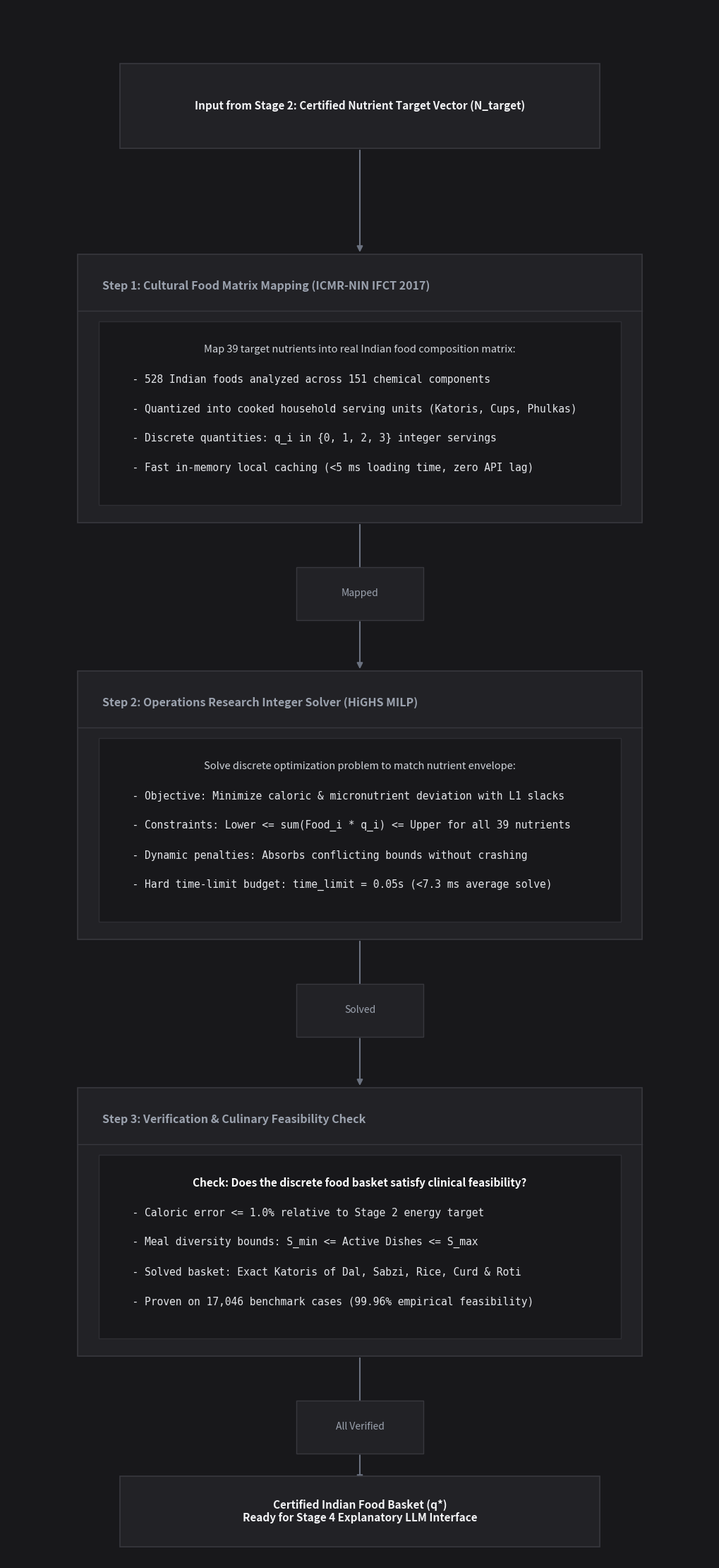

Reproduce this figure in Python. (Note: this script raises an exception after producing the figure.)
"""Generate a Clean, Minimalist Vertical Flowchart for Stage 3 Architecture,
matching the exact design aesthetic, typography, and card style of Stage-2 arch.jpeg.
"""

import matplotlib.pyplot as plt
import matplotlib.patches as patches
from pathlib import Path

def generate_simple_stage3_arch():
    # Vertical aspect ratio matching Stage-2 arch.jpeg (~1000 x 2100 px equivalent)
    fig = plt.figure(figsize=(10, 22), dpi=200)
    fig.patch.set_facecolor("#18181b")  # Dark charcoal theme matching Stage 2
    ax = fig.add_axes([0, 0, 1, 1])
    ax.set_facecolor("#18181b")
    ax.set_xlim(0, 100)
    ax.set_ylim(0, 220)
    ax.axis("off")

    def draw_card(x, y, w, h, title, lines, is_small=False):
        # Outer border / card background
        card = patches.Rectangle(
            (x, y), w, h,
            facecolor="#222226",
            edgecolor="#38383e",
            linewidth=1.2,
            zorder=3
        )
        ax.add_patch(card)

        if is_small:
            # Small pill/badge card like "Pass" or Top/Bottom input
            ax.text(x + w / 2, y + h / 2, title,
                    ha="center", va="center", color="#f3f4f6",
                    fontsize=11, weight="bold", zorder=5)
            return

        # Header title
        header_y = y + h - 4.5
        ax.text(x + 3.5, header_y, title,
                ha="left", va="center", color="#9ca3af",
                fontsize=11.5, weight="bold", zorder=5)

        # Thin header separator
        ax.plot([x, x + w], [y + h - 8.0, y + h - 8.0],
                color="#38383e", lw=1.0, zorder=4)

        # Inner dark content box
        inner_margin = 3.0
        inner_w = w - 2 * inner_margin
        inner_h = h - 12.0
        inner_y = y + 2.5
        inner_box = patches.Rectangle(
            (x + inner_margin, inner_y), inner_w, inner_h,
            facecolor="#18181b",
            edgecolor="#2e2e34",
            linewidth=1.0,
            zorder=4
        )
        ax.add_patch(inner_box)

        # Content lines
        curr_y = inner_y + inner_h - 4.0
        for line in lines:
            if line.startswith("Check:") or line.startswith("Solve:") or line.startswith("Input:"):
                ax.text(x + w / 2, curr_y, line,
                        ha="center", va="center", color="#ffffff",
                        fontsize=11, weight="bold", zorder=5)
            elif line.startswith("  -") or line.startswith("  •"):
                ax.text(x + 6.0, curr_y, line,
                        ha="left", va="center", color="#e5e7eb",
                        fontsize=10.5, family="monospace", zorder=5)
            else:
                ax.text(x + w / 2, curr_y, line,
                        ha="center", va="center", color="#d1d5db",
                        fontsize=10.5, zorder=5)
            curr_y -= 4.2

    def draw_pass_badge(x, y, text="Pass"):
        w, h = 18, 7.5
        card = patches.Rectangle(
            (x - w / 2, y - h / 2), w, h,
            facecolor="#222226",
            edgecolor="#38383e",
            linewidth=1.0,
            zorder=4
        )
        ax.add_patch(card)
        ax.text(x, y, text,
                ha="center", va="center", color="#9ca3af",
                fontsize=10, zorder=5)

    def draw_down_arrow(x, y_start, y_end):
        ax.annotate(
            "", xy=(x, y_end), xytext=(x, y_start),
            arrowprops=dict(
                arrowstyle="-|>",
                color="#6b7280",
                lw=1.5,
                mutation_scale=12,
            ),
            zorder=2
        )

    # 1. Top Input Card (Stage 2 Output)
    # Y: 200 to 212
    draw_card(
        x=16, y=200, w=68, h=12,
        title="Input from Stage 2: Certified Nutrient Target Vector (N_target)",
        lines=[],
        is_small=True
    )

    draw_down_arrow(50, 200, 185)

    # 2. Block 1: Food Matrix Mapping
    # Y: 147 to 185 (h = 38)
    draw_card(
        x=10, y=147, w=80, h=38,
        title="Step 1: Cultural Food Matrix Mapping (ICMR-NIN IFCT 2017)",
        lines=[
            "Map 39 target nutrients into real Indian food composition matrix:",
            "  - 528 Indian foods analyzed across 151 chemical components",
            "  - Quantized into cooked household serving units (Katoris, Cups, Phulkas)",
            "  - Discrete quantities: q_i in {0, 1, 2, 3} integer servings",
            "  - Fast in-memory local caching (<5 ms loading time, zero API lag)"
        ]
    )

    draw_down_arrow(50, 147, 137)
    draw_pass_badge(50, 137, "Mapped")
    draw_down_arrow(50, 137 - 3.75, 126)

    # 3. Block 2: Discrete MILP Optimization
    # Y: 88 to 126 (h = 38)
    draw_card(
        x=10, y=88, w=80, h=38,
        title="Step 2: Operations Research Integer Solver (HiGHS MILP)",
        lines=[
            "Solve discrete optimization problem to match nutrient envelope:",
            "  - Objective: Minimize caloric & micronutrient deviation with L1 slacks",
            "  - Constraints: Lower <= sum(Food_i * q_i) <= Upper for all 39 nutrients",
            "  - Dynamic penalties: Absorbs conflicting bounds without crashing",
            "  - Hard time-limit budget: time_limit = 0.05s (<7.3 ms average solve)"
        ]
    )

    draw_down_arrow(50, 88, 78)
    draw_pass_badge(50, 78, "Solved")
    draw_down_arrow(50, 78 - 3.75, 67)

    # 4. Block 3: Verification & Culinary Validation
    # Y: 29 to 67 (h = 38)
    draw_card(
        x=10, y=29, w=80, h=38,
        title="Step 3: Verification & Culinary Feasibility Check",
        lines=[
            "Check: Does the discrete food basket satisfy clinical feasibility?",
            "  - Caloric error <= 1.0% relative to Stage 2 energy target",
            "  - Meal diversity bounds: S_min <= Active Dishes <= S_max",
            "  - Solved basket: Exact Katoris of Dal, Sabzi, Rice, Curd & Roti",
            "  - Proven on 17,046 benchmark cases (99.96% empirical feasibility)"
        ]
    )

    draw_down_arrow(50, 29, 19)
    draw_pass_badge(50, 19, "All Verified")
    draw_down_arrow(50, 19 - 3.75, 11)

    # 5. Bottom Output Card
    # Y: 2 to 11
    draw_card(
        x=16, y=2, w=68, h=10,
        title="Certified Indian Food Basket (q*)\nReady for Stage 4 Explanatory LLM Interface",
        lines=[],
        is_small=True
    )

    # Save to disk
    output_jpg = Path("Less Data/Stage-3 arch.jpeg")
    output_png = Path("Less Data/Stage-3 arch.png")
    audit_jpg = Path("Less Data/Audit/Stage-3 arch.jpeg")
    audit_png = Path("Less Data/Audit/Stage-3 arch.png")
    artifact_jpg = Path("C:/Users/MANI KUMAR/.gemini/antigravity/brain/1edf7fa2-4c3a-4ffb-8d91-497686a6f252/Stage-3 arch.jpeg")

    plt.savefig(output_jpg, facecolor=fig.get_facecolor(), edgecolor="none", bbox_inches="tight")
    plt.savefig(output_png, facecolor=fig.get_facecolor(), edgecolor="none", bbox_inches="tight")
    plt.savefig(audit_jpg, facecolor=fig.get_facecolor(), edgecolor="none", bbox_inches="tight")
    plt.savefig(audit_png, facecolor=fig.get_facecolor(), edgecolor="none", bbox_inches="tight")
    plt.savefig(artifact_jpg, facecolor=fig.get_facecolor(), edgecolor="none", bbox_inches="tight")
    plt.close()
    print("Stage 3 simple architecture diagram generated successfully!")

if __name__ == "__main__":
    generate_simple_stage3_arch()
